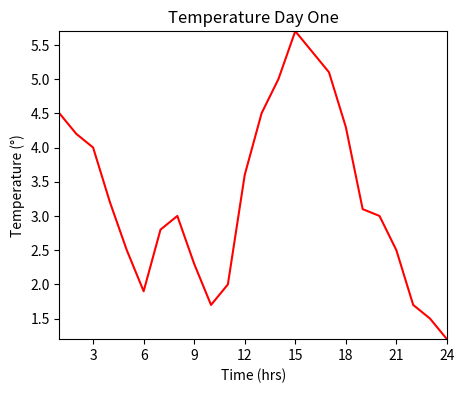
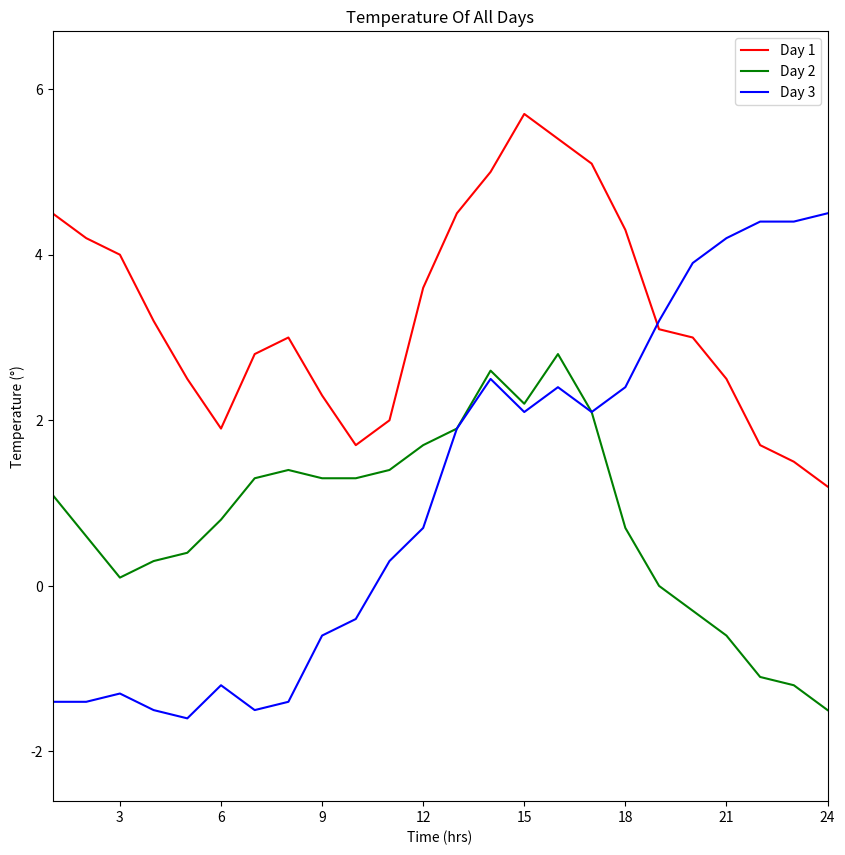
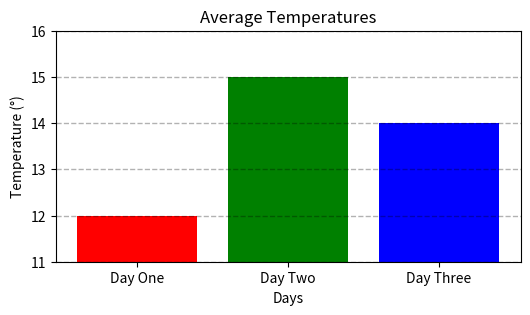
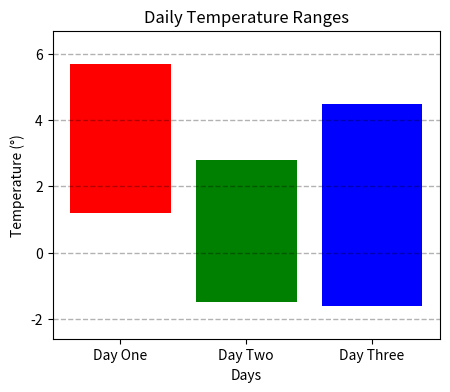
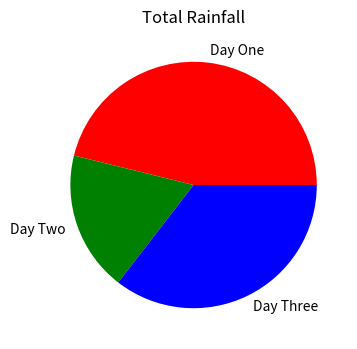

Here is the Python script that generated these plots, in order:
# Samples drawing graphs just using lists of integers as input
# We will usually form these lists by reading from a csv file

import matplotlib.pyplot as plt


# Set up 3 sets of data - 24 temp readings
day_one_temp = [4.5,4.2,4,3.2,2.5,1.9,2.8,3,2.3,1.7,2,3.6,4.5,5,5.7,5.4,5.1,4.3,3.1,3,2.5,1.7,1.5,1.2]
day_two_temp = [1.1,0.6,0.1,0.3,0.4,0.8,1.3,1.4,1.3,1.3,1.4,1.7,1.9,2.6,2.2,2.8,2.1,0.7,0,-0.3,-0.6,-1.1,-1.2,-1.5]
day_three_temp = [-1.4,-1.4,-1.3,-1.5,-1.6,-1.2,-1.5,-1.4,-0.6,-0.4,0.3,0.7,1.9,2.5,2.1,2.4,2.1,2.4,3.2,3.9,4.2,4.4,4.4,4.5]
# Set up times 
hours = [1,2,3,4,5,6,7,8,9,10,11,12,13,14,15,16,17,18,19,20,21,22,23,24]


# Day 1 - How to show one data set on a trend graoh
plt.figure(figsize=(5,4))
plt.plot(hours, day_one_temp, color="red")
plt.title("Temperature Day One")
plt.ylabel("Temperature (°)")
plt.xlabel("Time (hrs)")

plt.xlim(1,24)
plt.ylim(min(day_one_temp),max(day_one_temp))

# There are too many values for x-axis, so use these instead
plt.xticks([3,6,9,12,15,18,21,24])
# Show the graph
plt.show()


# Day 1 to 3 - how to graph 3 data sets
# larger graph
plt.figure(figsize=(10,10))
plt.plot(hours, day_one_temp, color="red")
plt.plot(hours, day_two_temp, color="green")
plt.plot(hours, day_three_temp, color="blue")

plt.title("Temperature Of All Days")
plt.ylabel("Temperature (°)")
plt.xlabel("Time (hrs)")
plt.legend(["Day 1", "Day 2", "Day 3"]);

plt.xlim(1,24)
# must be the lowest value to highest value in all 3 lists
# minus 1 from the min value and add 1 to the max value for pure optics!
plt.ylim(min(min(day_one_temp),min(day_two_temp),min(day_three_temp))-1,max(max(day_one_temp),max(day_two_temp),max(day_three_temp))+1)

plt.xticks([3,6,9,12,15,18,21,24])

plt.show()

# create a new list with the average temperature each day
# use your own mean function here instead of statistics.mean()
average_temperatures = [12,15,14]
barLabels= ["Day One", "Day Two", "Day Three"]
plt.figure(figsize=(6,3))
plt.bar(barLabels, average_temperatures, color=("red","green","blue"))
plt.title("Average Temperatures")
plt.ylabel("Temperature (°)")
plt.xlabel("Days")
plt.grid(color="black", linestyle="--", linewidth=1, axis="y", alpha=0.3);
plt.ylim(min(average_temperatures)-1,max(average_temperatures)+1)

plt.show()

# Different type of bar chart, where bars don't start at zero.
min_day_one_temp = min(day_one_temp)
max_day_one_temp = max(day_one_temp)
min_day_two_temp = min(day_two_temp)
max_day_two_temp = max(day_two_temp)
min_day_three_temp = min(day_three_temp)
max_day_three_temp = max(day_three_temp)

temp_ranges = [max_day_one_temp-min_day_one_temp,max_day_two_temp-min_day_two_temp,max_day_three_temp-min_day_three_temp]
min_temps = [min_day_one_temp,min_day_two_temp,min_day_three_temp]
max_temps = [max_day_one_temp,max_day_two_temp,max_day_three_temp]

plt.figure(figsize=(5,4))
plt.bar(["Day One", "Day Two", "Day Three"], temp_ranges, bottom = min_temps, color=("red","green","blue"))
plt.title("Daily Temperature Ranges")
plt.ylabel("Temperature (°)")
plt.xlabel("Days")
plt.grid(color="black", linestyle="--", linewidth=1, axis="y", alpha=0.3);

plt.ylim(min(min_temps)-1,max(max_temps)+1)

plt.show()


day_one_rainfall = [0,0,0.1,0.3,0,0.1,0.2,0.6,1.1,3.4,0.7,0,0,0,0,0,0,0,0,0.5,2.2,1.3,0.3,0]
day_two_rainfall = [0,0,0,0,0,0,0,0.1,0.5,0.2,0,0,0.1,0.3,1.7,0.9,0.4,0.1,0,0,0,0,0,0]
day_three_rainfall = [0.3,0.2,0.1,1.3,0,0,0.6,0,0.1,0.2,0.3,0.4,2.4,0,0,0.5,0,0.1,0,0.8,0.1,0,0.1,0.8]

plt.figure(figsize=(5,4))
plt.title("Total Rainfall")
plt.pie([sum(day_one_rainfall),sum(day_two_rainfall),sum(day_three_rainfall)], labels=["Day One", "Day Two", "Day Three"], colors=["red","green","blue"])
#NB savefig() saves the graph in a file, but might fails if the file already exists or it can't write
plt.savefig("test1.png")
plt.show()
